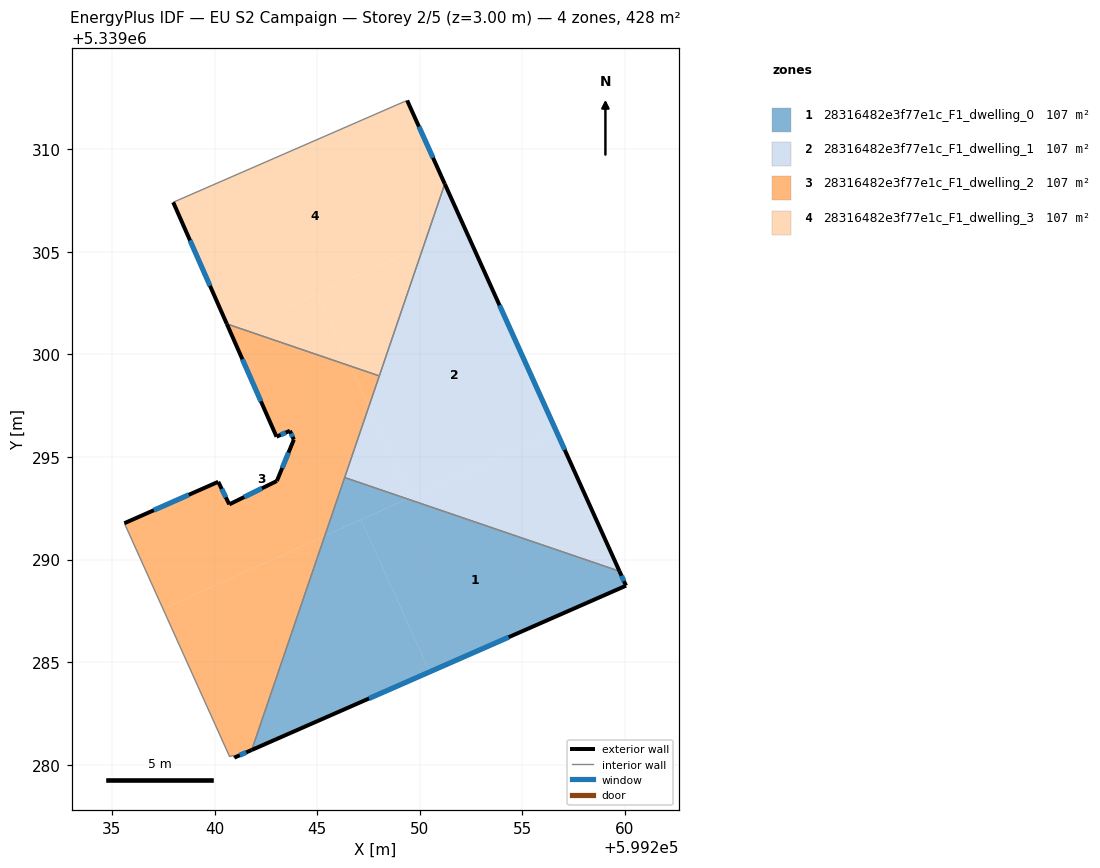
=== STOREY PLAN SPEC (per zone: floor XY polygon, exterior-wall plan segments, windows/doors) ===
zone 1: 28316482e3f77e1c_F1_dwelling_0  (107.0 m²)
  floor: (599247.14, 5339291.95) (599250.49, 5339284.53) (599241.81, 5339280.72) (599245.37, 5339291.15)
  floor: (599259.74, 5339289.43) (599260.06, 5339288.73) (599250.49, 5339284.53) (599247.14, 5339291.95) (599249.39, 5339292.96)
  floor: (599249.39, 5339292.96) (599245.37, 5339291.15) (599246.34, 5339294.00)
  exterior wall: (599260.06, 5339288.73) – (599259.74, 5339289.43)  [0.8 m]
    window: (599259.96, 5339288.95) – (599259.84, 5339289.21)  [0.3 m²]
  exterior wall: (599241.81, 5339280.72) – (599260.06, 5339288.73)  [19.9 m]
    window: (599247.53, 5339283.23) – (599254.34, 5339286.22)  [8.3 m²]
  interior walls: 2
zone 2: 28316482e3f77e1c_F1_dwelling_1  (107.0 m²)
  floor: (599256.67, 5339296.24) (599259.74, 5339289.43) (599249.39, 5339292.96)
  floor: (599252.18, 5339306.20) (599256.67, 5339296.24) (599249.52, 5339293.02) (599247.52, 5339297.45) (599250.20, 5339305.30)
  floor: (599247.52, 5339297.45) (599249.52, 5339293.02) (599249.39, 5339292.96) (599246.34, 5339294.00)
  floor: (599251.22, 5339308.31) (599252.18, 5339306.20) (599250.20, 5339305.30)
  exterior wall: (599259.74, 5339289.43) – (599251.22, 5339308.31)  [20.7 m]
    window: (599257.07, 5339295.35) – (599253.89, 5339302.39)  [8.6 m²]
  interior walls: 3
zone 3: 28316482e3f77e1c_F1_dwelling_2  (107.0 m²)
  floor: (599246.63, 5339299.43) (599247.52, 5339297.45) (599245.37, 5339291.15) (599237.49, 5339287.60) (599235.60, 5339291.77) (599240.18, 5339293.79) (599240.72, 5339292.69) (599243.04, 5339293.83) (599243.86, 5339295.84) (599243.67, 5339296.28) (599243.02, 5339295.99) (599240.79, 5339301.06) (599241.25, 5339301.27)
  floor: (599245.37, 5339291.15) (599241.81, 5339280.72) (599240.96, 5339280.35) (599240.90, 5339280.46) (599240.74, 5339280.39) (599237.49, 5339287.60)
  floor: (599248.03, 5339298.95) (599247.52, 5339297.45) (599246.63, 5339299.43)
  floor: (599241.25, 5339301.27) (599240.79, 5339301.06) (599240.60, 5339301.49)
  exterior wall: (599240.18, 5339293.79) – (599235.60, 5339291.77)  [5.0 m]
    window: (599238.74, 5339293.16) – (599237.04, 5339292.41)  [2.1 m²]
  exterior wall: (599240.72, 5339292.69) – (599240.18, 5339293.79)  [1.2 m]
    window: (599240.55, 5339293.04) – (599240.35, 5339293.45)  [0.5 m²]
  exterior wall: (599243.04, 5339293.83) – (599240.72, 5339292.69)  [2.6 m]
    window: (599242.31, 5339293.47) – (599241.44, 5339293.05)  [1.1 m²]
  exterior wall: (599243.86, 5339295.84) – (599243.04, 5339293.83)  [2.2 m]
    window: (599243.60, 5339295.21) – (599243.30, 5339294.46)  [0.9 m²]
  exterior wall: (599243.67, 5339296.28) – (599243.86, 5339295.84)  [0.5 m]
    window: (599243.73, 5339296.14) – (599243.80, 5339295.98)  [0.2 m²]
  exterior wall: (599243.02, 5339295.99) – (599243.67, 5339296.28)  [0.7 m]
    window: (599243.22, 5339296.08) – (599243.47, 5339296.19)  [0.3 m²]
  exterior wall: (599240.60, 5339301.49) – (599243.02, 5339295.99)  [6.0 m]
    window: (599241.36, 5339299.77) – (599242.26, 5339297.71)  [2.5 m²]
  exterior wall: (599240.96, 5339280.35) – (599241.81, 5339280.72)  [0.9 m]
    window: (599241.23, 5339280.46) – (599241.55, 5339280.60)  [0.4 m²]
  interior walls: 6
zone 4: 28316482e3f77e1c_F1_dwelling_3  (107.0 m²)
  floor: (599250.20, 5339305.30) (599248.03, 5339298.95) (599246.63, 5339299.43) (599245.03, 5339302.97)
  floor: (599249.39, 5339312.38) (599251.22, 5339308.31) (599250.20, 5339305.30) (599241.25, 5339301.27) (599240.60, 5339301.49) (599237.98, 5339307.42) (599249.25, 5339312.33)
  floor: (599245.03, 5339302.97) (599246.63, 5339299.43) (599241.25, 5339301.27)
  exterior wall: (599251.22, 5339308.31) – (599249.39, 5339312.38)  [4.5 m]
    window: (599250.65, 5339309.59) – (599249.96, 5339311.11)  [1.9 m²]
  exterior wall: (599237.98, 5339307.42) – (599240.60, 5339301.49)  [6.5 m]
    window: (599238.80, 5339305.56) – (599239.78, 5339303.35)  [2.7 m²]
  interior walls: 4

=== DERIVED (storey summary) ===
Building: EU S2 Campaign
Storey: 2 of 5  (floor level z = 3.00 m)
Storey gross floor area: 428.1 m²
Zones on this storey: 4
  - 28316482e3f77e1c_F1_dwelling_0: floor 107.0 m²; exterior wall 20.7 m (62.1 m²); 2 window(s) 8.6 m²; WWR 13.9%
  - 28316482e3f77e1c_F1_dwelling_1: floor 107.0 m²; exterior wall 20.7 m (62.1 m²); 1 window(s) 8.6 m²; WWR 13.9%
  - 28316482e3f77e1c_F1_dwelling_2: floor 107.0 m²; exterior wall 19.1 m (57.3 m²); 8 window(s) 8.0 m²; WWR 13.9%
  - 28316482e3f77e1c_F1_dwelling_3: floor 107.0 m²; exterior wall 10.9 m (32.8 m²); 2 window(s) 4.6 m²; WWR 13.9%
Zone adjacency (shared interzone walls):
  - 28316482e3f77e1c_F1_dwelling_0 ↔ 28316482e3f77e1c_F1_dwelling_1
  - 28316482e3f77e1c_F1_dwelling_0 ↔ 28316482e3f77e1c_F1_dwelling_2
  - 28316482e3f77e1c_F1_dwelling_1 ↔ 28316482e3f77e1c_F1_dwelling_2
  - 28316482e3f77e1c_F1_dwelling_1 ↔ 28316482e3f77e1c_F1_dwelling_3
  - 28316482e3f77e1c_F1_dwelling_2 ↔ 28316482e3f77e1c_F1_dwelling_3